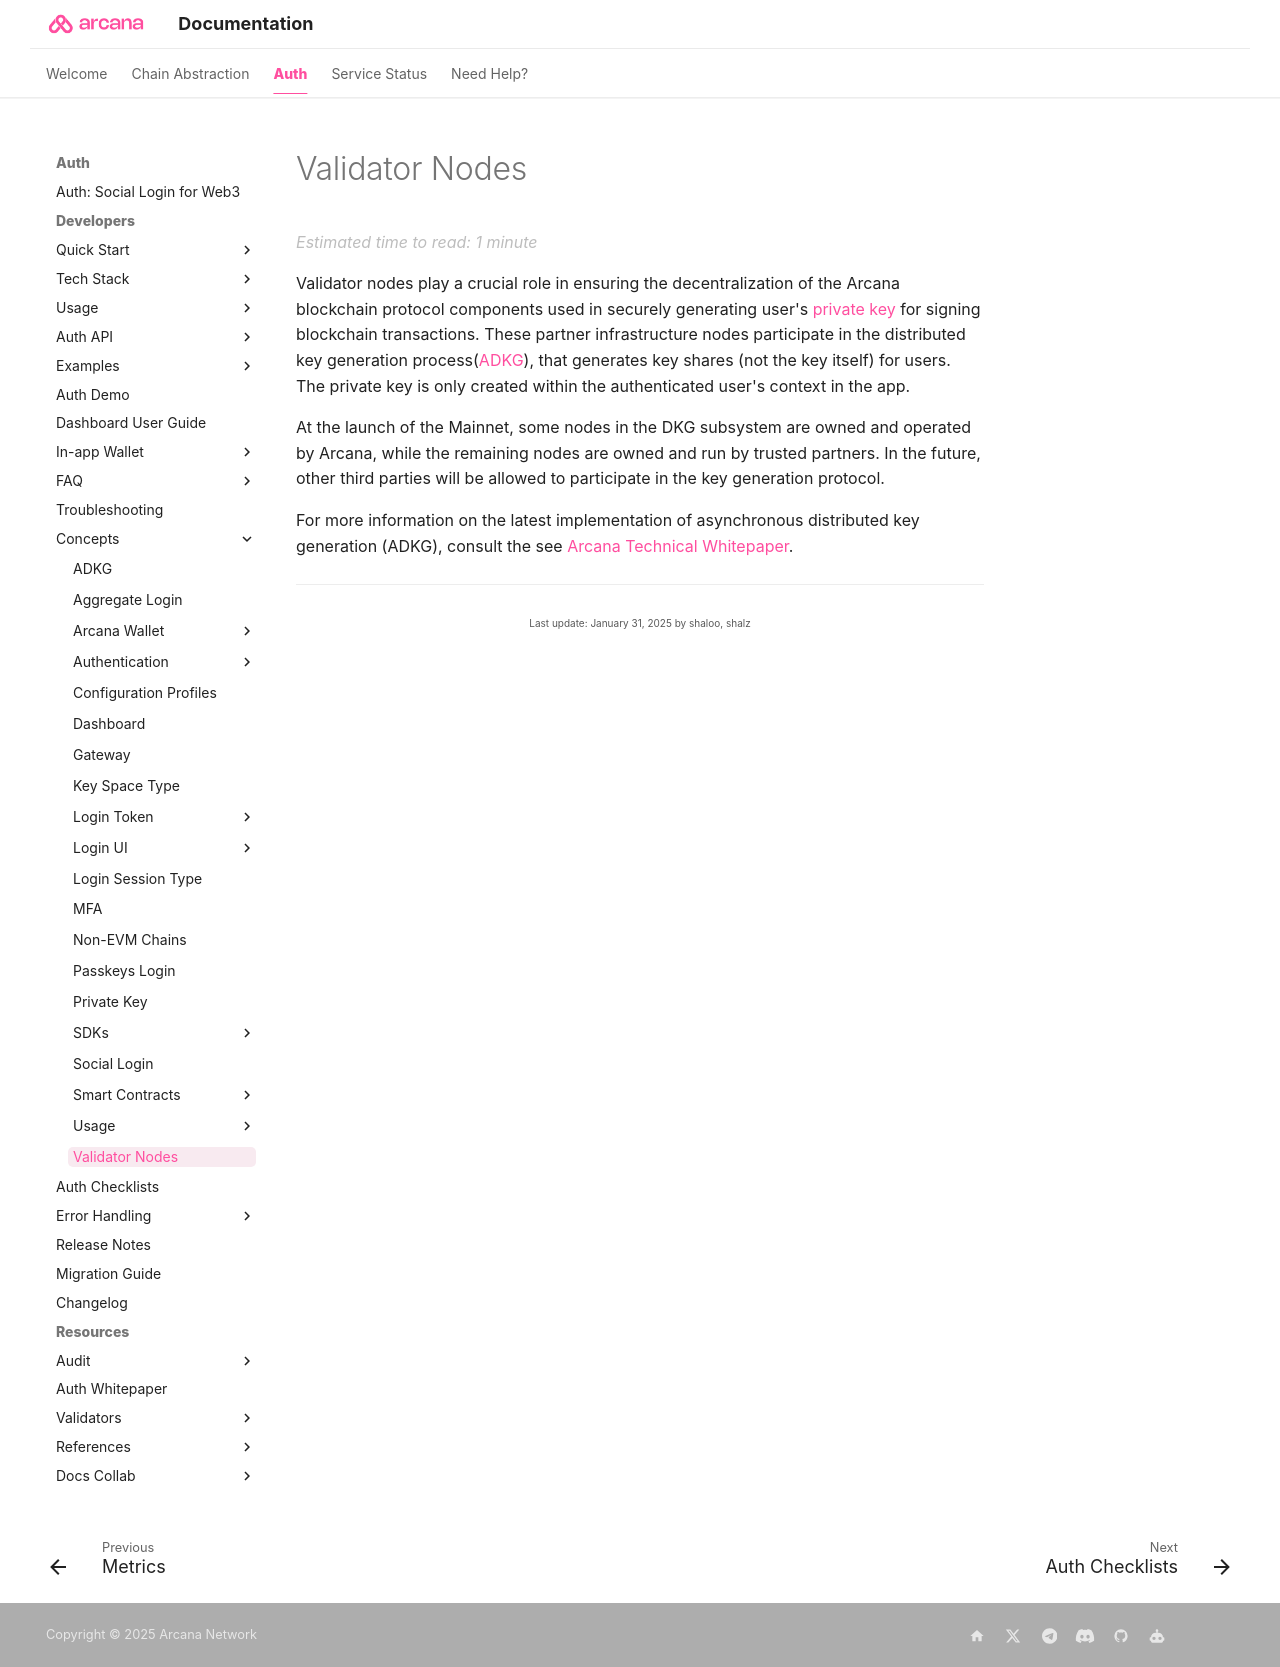

repository: shaloo/docs.arcana · page: concepts/validator-nodes/index.html · generator: mkdocs

---
alias:  concept-validator-nodes
title: 'Validator Nodes'
description: "Arcana Auth uses asynchronous distributed key generation and the validator nodes play a big part in making the ADKG subsystem decentralized."
arcana:
  root_rel_path: ..
---

# Validator Nodes

Validator nodes play a crucial role in ensuring the decentralization of the {{config.extra.arcana.company_name}} blockchain protocol components used in securely generating user's [[concept-private-key|private key]] for signing blockchain transactions. These partner infrastructure nodes participate in the distributed key generation process([ADKG]({{page.meta.arcana.root_rel_path}}/concepts/adkg.md)), that generates key shares (not the key itself) for users. The private key is only created within the authenticated user's context in the app.

At the launch of the Mainnet, some nodes in the DKG subsystem are owned and operated by {{config.extra.arcana.company_name}}, while the remaining nodes are owned and run by trusted partners. In the future, other third parties will be allowed to participate in the key generation protocol.

For more information on the latest implementation of asynchronous distributed key generation (ADKG), consult the see [{{config.extra.arcana.company_name}} Technical Whitepaper](https://www.notion.so/Arcana-Technical-Docs-a1d7fd0d2970452586c693e4fee14d08).
